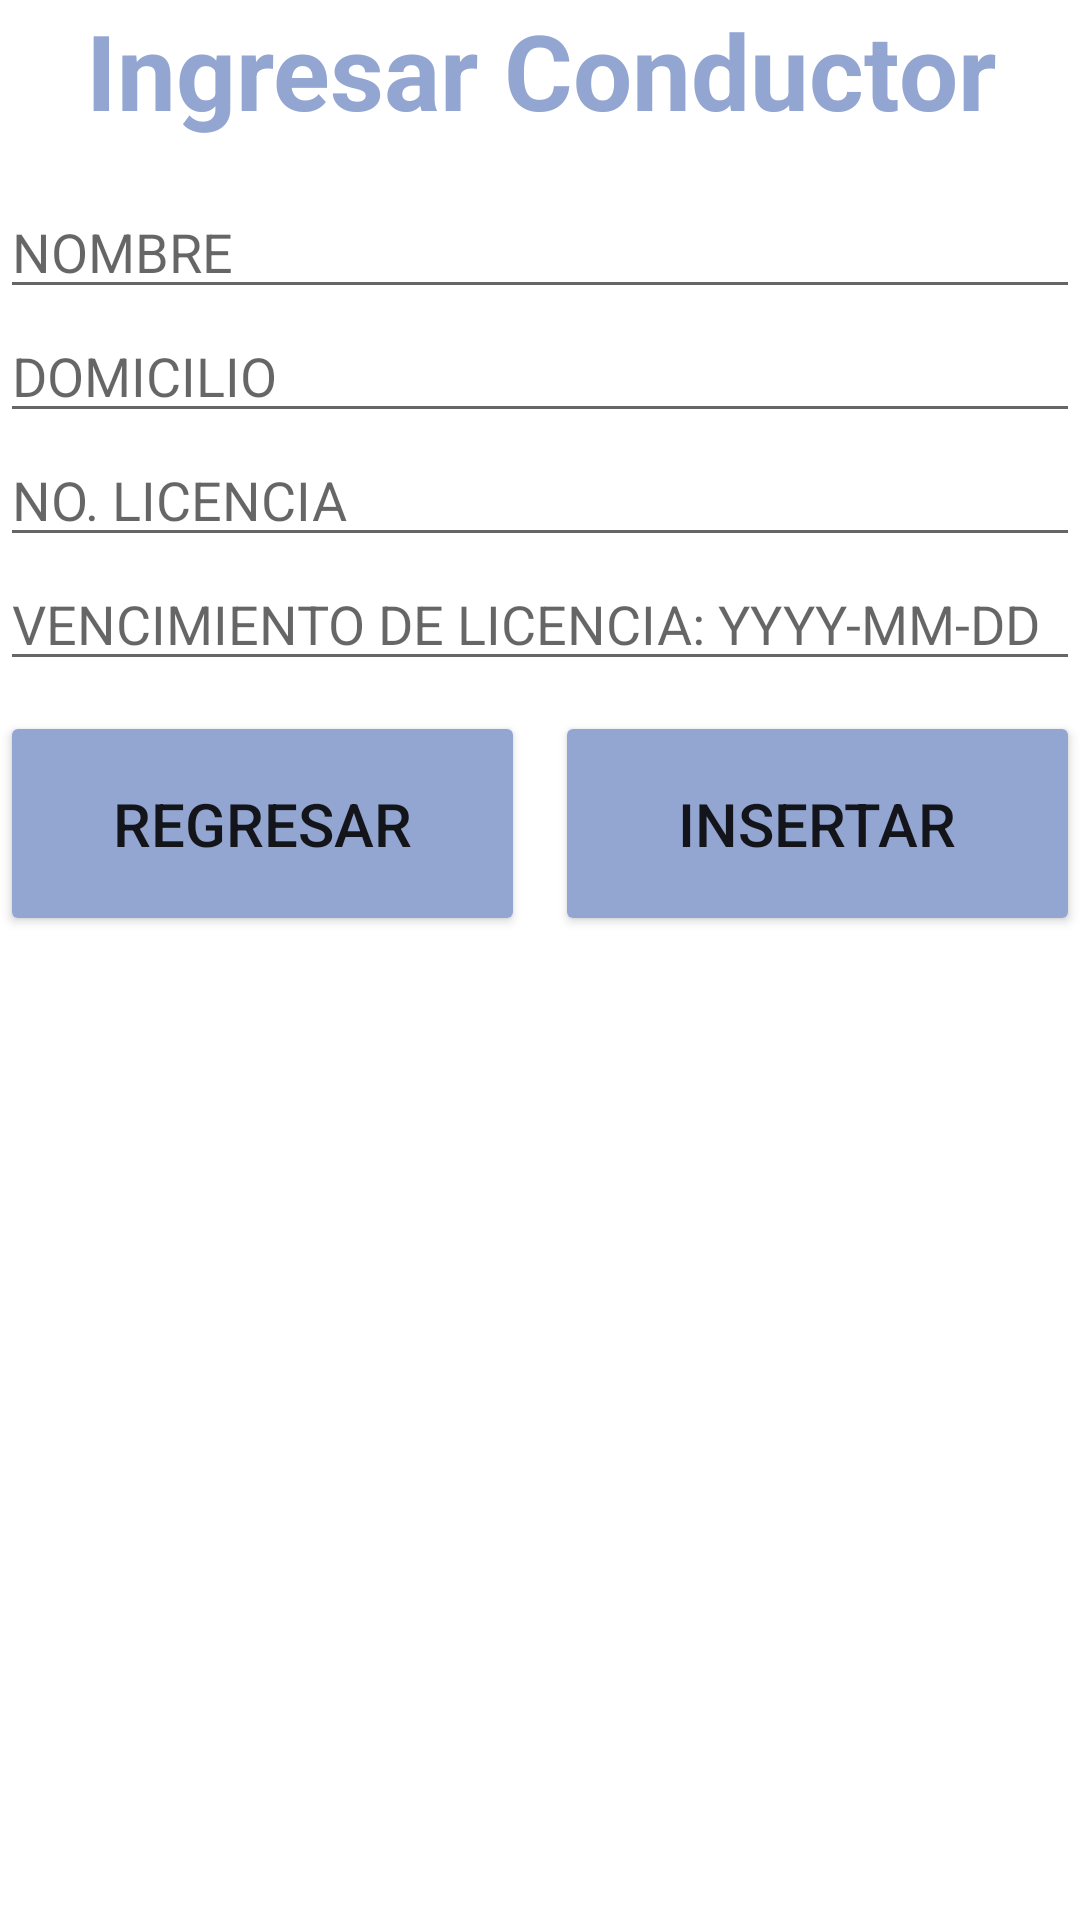

Write the Android layout XML for this screen, with the resource values it uses.
<!-- AndroidManifest.xml: application theme Theme.LADM_U3_Practica1_BaseDatos_SQLite -->
<!-- res/layout/activity_main2.xml -->
<?xml version="1.0" encoding="utf-8"?>
<LinearLayout xmlns:android="http://schemas.android.com/apk/res/android"
    xmlns:app="http://schemas.android.com/apk/res-auto"
    xmlns:tools="http://schemas.android.com/tools"
    android:layout_width="match_parent"
    android:layout_height="match_parent"
    android:orientation="vertical"
    android:layout_margin="20dp"
    tools:context=".MainActivity">

    <TextView
        android:id="@+id/textView"
        android:layout_width="match_parent"
        android:layout_height="wrap_content"
        android:text="Ingresar Conductor"
        android:textSize="35sp"
        android:textStyle="bold"
        android:textColor="#93A5D1"
        android:textAlignment="center"
        android:layout_marginBottom="15dp"/>

    <EditText
        android:id="@+id/campoNombre"
        android:layout_width="match_parent"
        android:layout_height="wrap_content"
        android:ems="10"
        android:inputType="textPersonName"
        android:hint="NOMBRE" />

    <EditText
        android:id="@+id/campoDomicilio"
        android:layout_width="match_parent"
        android:layout_height="wrap_content"
        android:ems="10"
        android:hint="DOMICILIO"
        android:inputType="textPersonName" />

    <EditText
        android:id="@+id/campoNoLicencia"
        android:layout_width="match_parent"
        android:layout_height="wrap_content"
        android:ems="10"
        android:hint="NO. LICENCIA"
        android:inputType="textPersonName" />

    <EditText
        android:id="@+id/campoVence"
        android:layout_width="match_parent"
        android:layout_height="wrap_content"
        android:ems="10"
        android:hint="VENCIMIENTO DE LICENCIA: YYYY-MM-DD"
        android:inputType="date" />

    <LinearLayout
        android:layout_width="match_parent"
        android:layout_height="wrap_content"
        android:orientation="horizontal"
        android:layout_margin="0dp"
        android:padding="0dp">

        <Button
            android:id="@+id/btnInsertarConductorRegresar"
            android:layout_width="match_parent"
            android:layout_height="75dp"
            android:layout_weight="1"
            android:text="REGRESAR"
            android:textSize="20sp"
            android:backgroundTint="#93A5D1"
            android:layout_marginVertical="10dp"
            android:layout_marginRight="5dp"/>

        <Button
            android:id="@+id/btnInsertarConductor"
            android:layout_width="match_parent"
            android:layout_height="75dp"
            android:layout_weight="1"
            android:text="INSERTAR"
            android:textSize="20sp"
            android:backgroundTint="#93A5D1"
            android:layout_marginVertical="10dp"
            android:layout_marginLeft="5dp"/>

    </LinearLayout>

    <ListView
        android:id="@+id/listaConductor"
        android:layout_width="match_parent"
        android:layout_height="match_parent" />

</LinearLayout>
<!-- resources referenced by this layout -->
<resources>
  <style name="Theme.LADM_U3_Practica1_BaseDatos_SQLite" parent="Theme.MaterialComponents.DayNight.DarkActionBar">
          
          <item name="colorPrimary">@color/purple_500</item>
          <item name="colorPrimaryVariant">@color/purple_700</item>
          <item name="colorOnPrimary">@color/white</item>
          
          <item name="colorSecondary">@color/teal_200</item>
          <item name="colorSecondaryVariant">@color/teal_700</item>
          <item name="colorOnSecondary">@color/black</item>
          
          <item name="android:statusBarColor" tools:targetApi="l">?attr/colorPrimaryVariant</item>
          
      </style>
  <!-- not gathered from this repository: default colours our renderer supplied (Android Studio template values) -->
  <color name="purple_500">#FF6200EE</color>
  <color name="purple_700">#FF3700B3</color>
  <color name="teal_200">#FF03DAC5</color>
  <color name="teal_700">#FF018786</color>
  <color name="black">#FF000000</color>
  <color name="white">#FFFFFFFF</color>
</resources>
